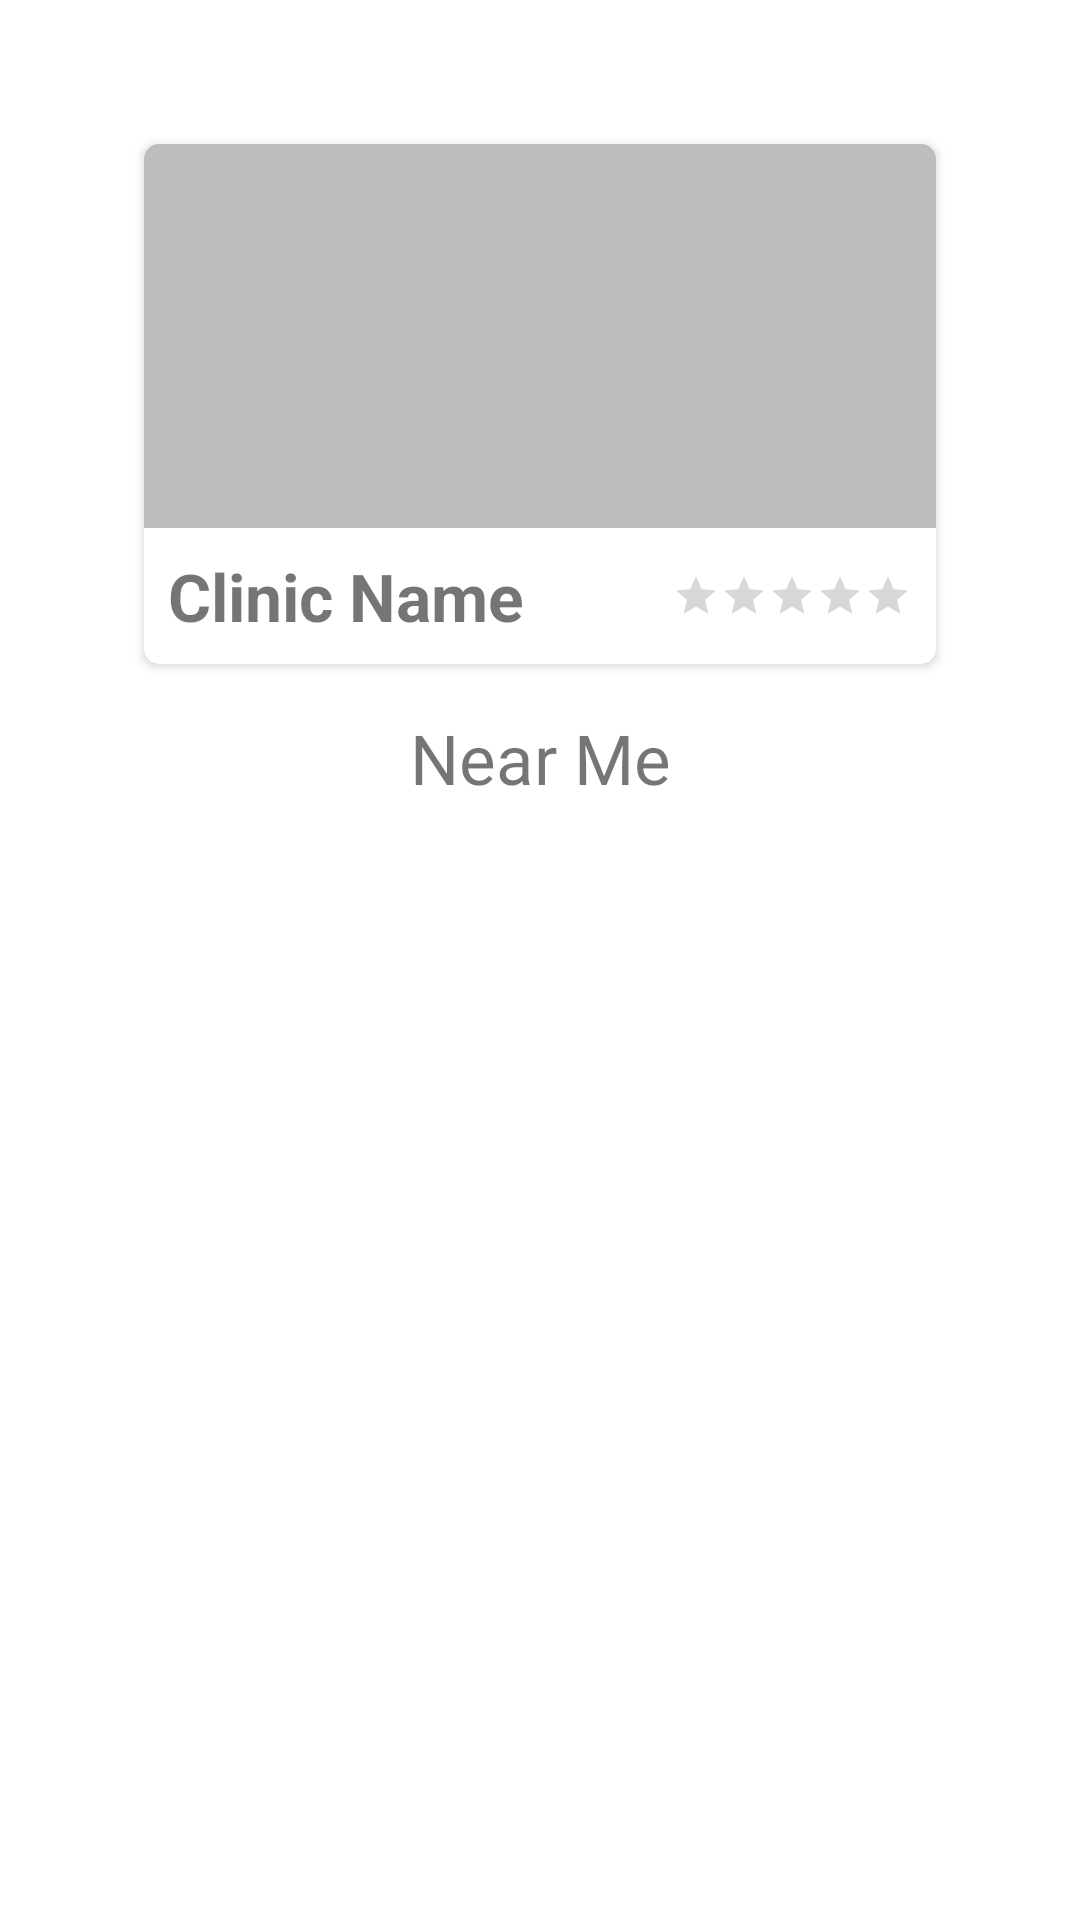

Layout XML and referenced resources for this Android screen:
<!-- AndroidManifest.xml: application theme AppTheme -->
<!-- res/layout/fragment_common.xml -->
<?xml version="1.0" encoding="utf-8"?>
<LinearLayout xmlns:android="http://schemas.android.com/apk/res/android"
    xmlns:app="http://schemas.android.com/apk/res-auto"
    xmlns:tools="http://schemas.android.com/tools"
    android:orientation="vertical"
    android:layout_width="match_parent"
    android:layout_height="match_parent">

    <androidx.cardview.widget.CardView
        android:layout_width="match_parent"
        android:layout_height="wrap_content"
        android:layout_marginStart="48dp"
        android:layout_marginTop="48dp"
        android:layout_marginEnd="48dp"
        android:elevation="3dp"
        app:cardCornerRadius="5dp">

        <androidx.constraintlayout.widget.ConstraintLayout
            android:layout_width="match_parent"
            android:layout_height="wrap_content">

            <ImageView
                android:id="@+id/imageView"
                android:layout_width="match_parent"
                android:layout_height="128dp"
                android:background="#bdbdbd"
                app:layout_constraintEnd_toEndOf="parent"
                app:layout_constraintStart_toStartOf="parent"
                app:layout_constraintTop_toTopOf="parent" />

            <TextView
                android:layout_width="wrap_content"
                android:layout_height="wrap_content"
                android:layout_marginStart="8dp"
                android:layout_marginTop="8dp"
                android:layout_marginBottom="8dp"
                android:text="Clinic Name"
                android:textStyle="bold"
                android:textSize="22sp"
                app:layout_constraintBottom_toBottomOf="parent"
                app:layout_constraintStart_toStartOf="parent"
                app:layout_constraintTop_toBottomOf="@+id/imageView" />

            <RatingBar
                android:id="@+id/rating"
                style="?android:attr/ratingBarStyleSmall"
                android:layout_width="wrap_content"
                android:layout_height="wrap_content"
                android:layout_marginTop="8dp"
                android:layout_marginEnd="8dp"
                android:layout_marginBottom="8dp"
                android:isIndicator="true"
                android:numStars="5"
                android:stepSize="0.1"
                app:layout_constraintBottom_toBottomOf="parent"
                app:layout_constraintEnd_toEndOf="parent"
                app:layout_constraintTop_toBottomOf="@+id/imageView" />
        </androidx.constraintlayout.widget.ConstraintLayout>
    </androidx.cardview.widget.CardView>
    <TextView
        android:layout_width="match_parent"
        android:layout_height="wrap_content"
        android:textAlignment="center"
        android:layout_margin="16dp"
        android:textSize="23sp"
        android:fontFamily="@font/grand_hotel"
        android:text="Near Me"
        android:id="@+id/text_common"/>
    <androidx.recyclerview.widget.RecyclerView
        android:layout_width="match_parent"
        android:id="@+id/common_rv"
        android:nestedScrollingEnabled="false"
        android:layout_height="wrap_content"/>

</LinearLayout>
<!-- resources referenced by this layout -->
<resources>
  <style name="AppTheme" parent="Theme.MaterialComponents.Light.NoActionBar">
          
          <item name="colorPrimary">@color/colorPrimary</item>
          <item name="colorPrimaryDark">@android:color/black</item>
          <item name="colorAccent">@color/colorAccent</item>
          <item name="android:autofilledHighlight" tools:targetApi="o">@android:color/transparent</item>
          <item name="otpViewStyle">@style/OtpWidget.OtpView</item>
      </style>
  <color name="colorPrimary">#008577</color>
  <color name="colorAccent">#D50000</color>
</resources>
